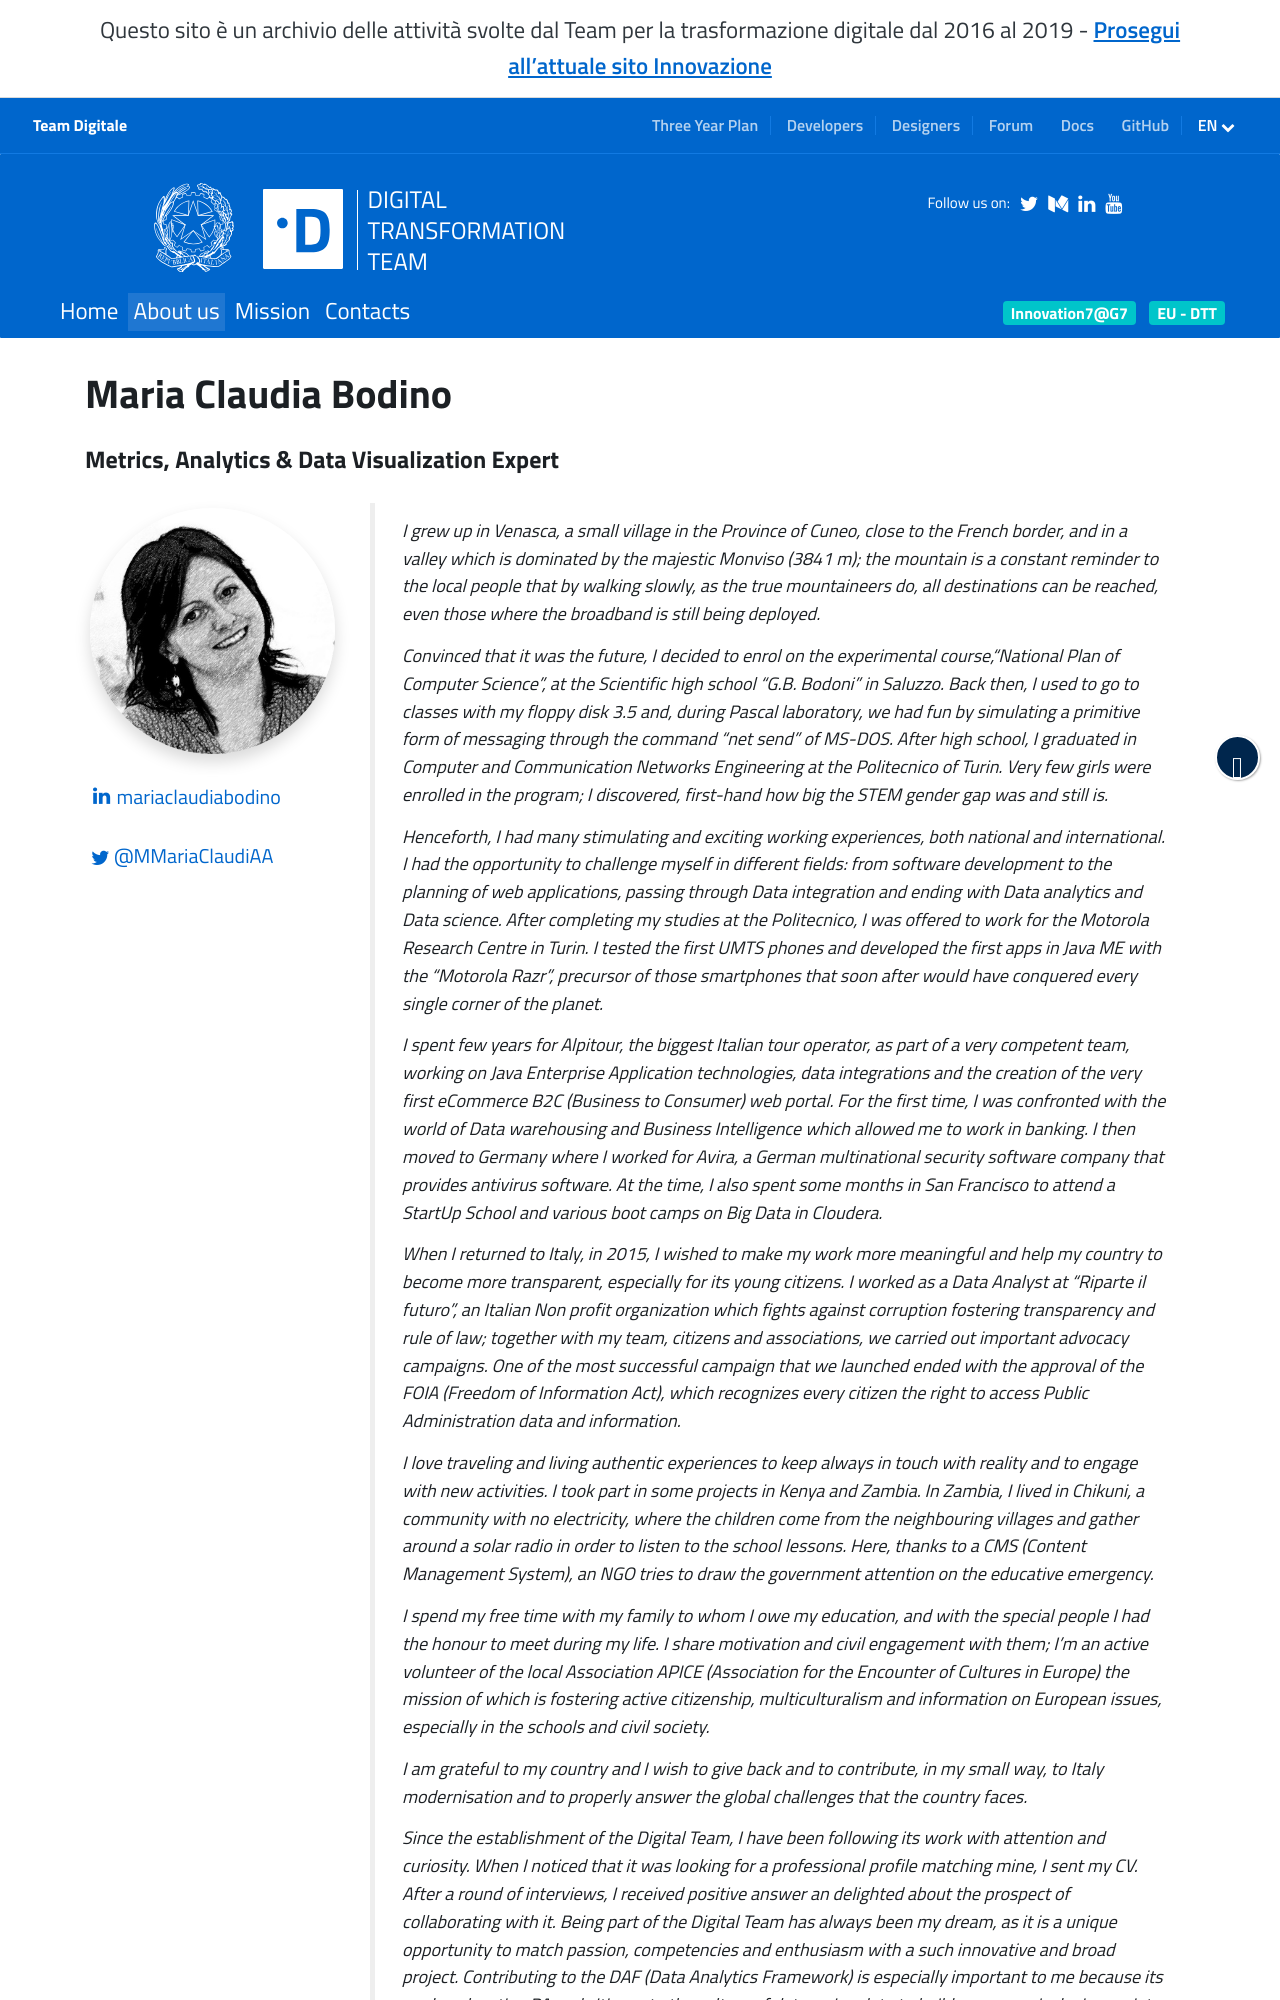

repository: teamdigitale/teamdigitale.governo.it · page: en/people/maria-claudia-bodino.htm · generator: jekyll

---
title: Maria Claudia Bodino
lang: en
permalink: /en/people/maria-claudia-bodino.htm
layout: people
role: Metrics, Analytics & Data Visualization Expert
twitter_user: MMariaClaudiAA
linkedin_url: https://www.linkedin.com/in/mariaclaudiabodino/
ref: maria-claudia-bodino
parent_ref: team
start_date: January 8, 2018
period_provided: until December 31, 2019
annual_compensation: € 63.000
approved_by_court: The act of appointment is being registered at the Court of Auditors
---

I grew up in Venasca, a small village in the Province of Cuneo, close to the French border, and in a valley which is dominated by the majestic Monviso (3841 m); the mountain is a constant reminder to the local people that by walking slowly, as the true mountaineers do, all destinations can be reached, even those where the broadband is still being deployed.
 
Convinced that it was the future, I decided to enrol on the experimental course,“National Plan of Computer Science”, at the Scientific high school “G.B. Bodoni” in Saluzzo. Back then, I used to go to classes with my floppy disk 3.5 and, during Pascal laboratory, we had fun by simulating a primitive form of messaging through the command "net send" of MS-DOS.
After high school, I graduated in Computer and Communication Networks Engineering at the Politecnico of Turin. Very few girls were enrolled in the program; I discovered, first-hand how big the STEM gender gap was and still is.

Henceforth, I had many stimulating and exciting working experiences, both national and international. I had the opportunity to challenge myself in different fields: from software development to the planning of web applications, passing through Data integration and ending with Data analytics and Data science.
After completing my studies at the Politecnico, I was offered to work for the Motorola Research Centre in Turin. I tested the first UMTS phones and developed the first apps in Java ME with the “Motorola Razr”, precursor of those smartphones that soon after would have conquered every single corner of the planet.
 

I spent few years for Alpitour, the biggest Italian tour operator, as part of a very competent team, working on Java Enterprise Application technologies, data integrations and the creation of the very first eCommerce B2C (Business to Consumer) web portal.
For the first time, I was confronted with the world of Data warehousing and Business Intelligence which allowed me to work in banking. I then moved to Germany where I worked for Avira, a German multinational security software company that provides antivirus software. At the time, I also spent some months in San Francisco to attend a StartUp School and various boot camps on Big Data in Cloudera.
